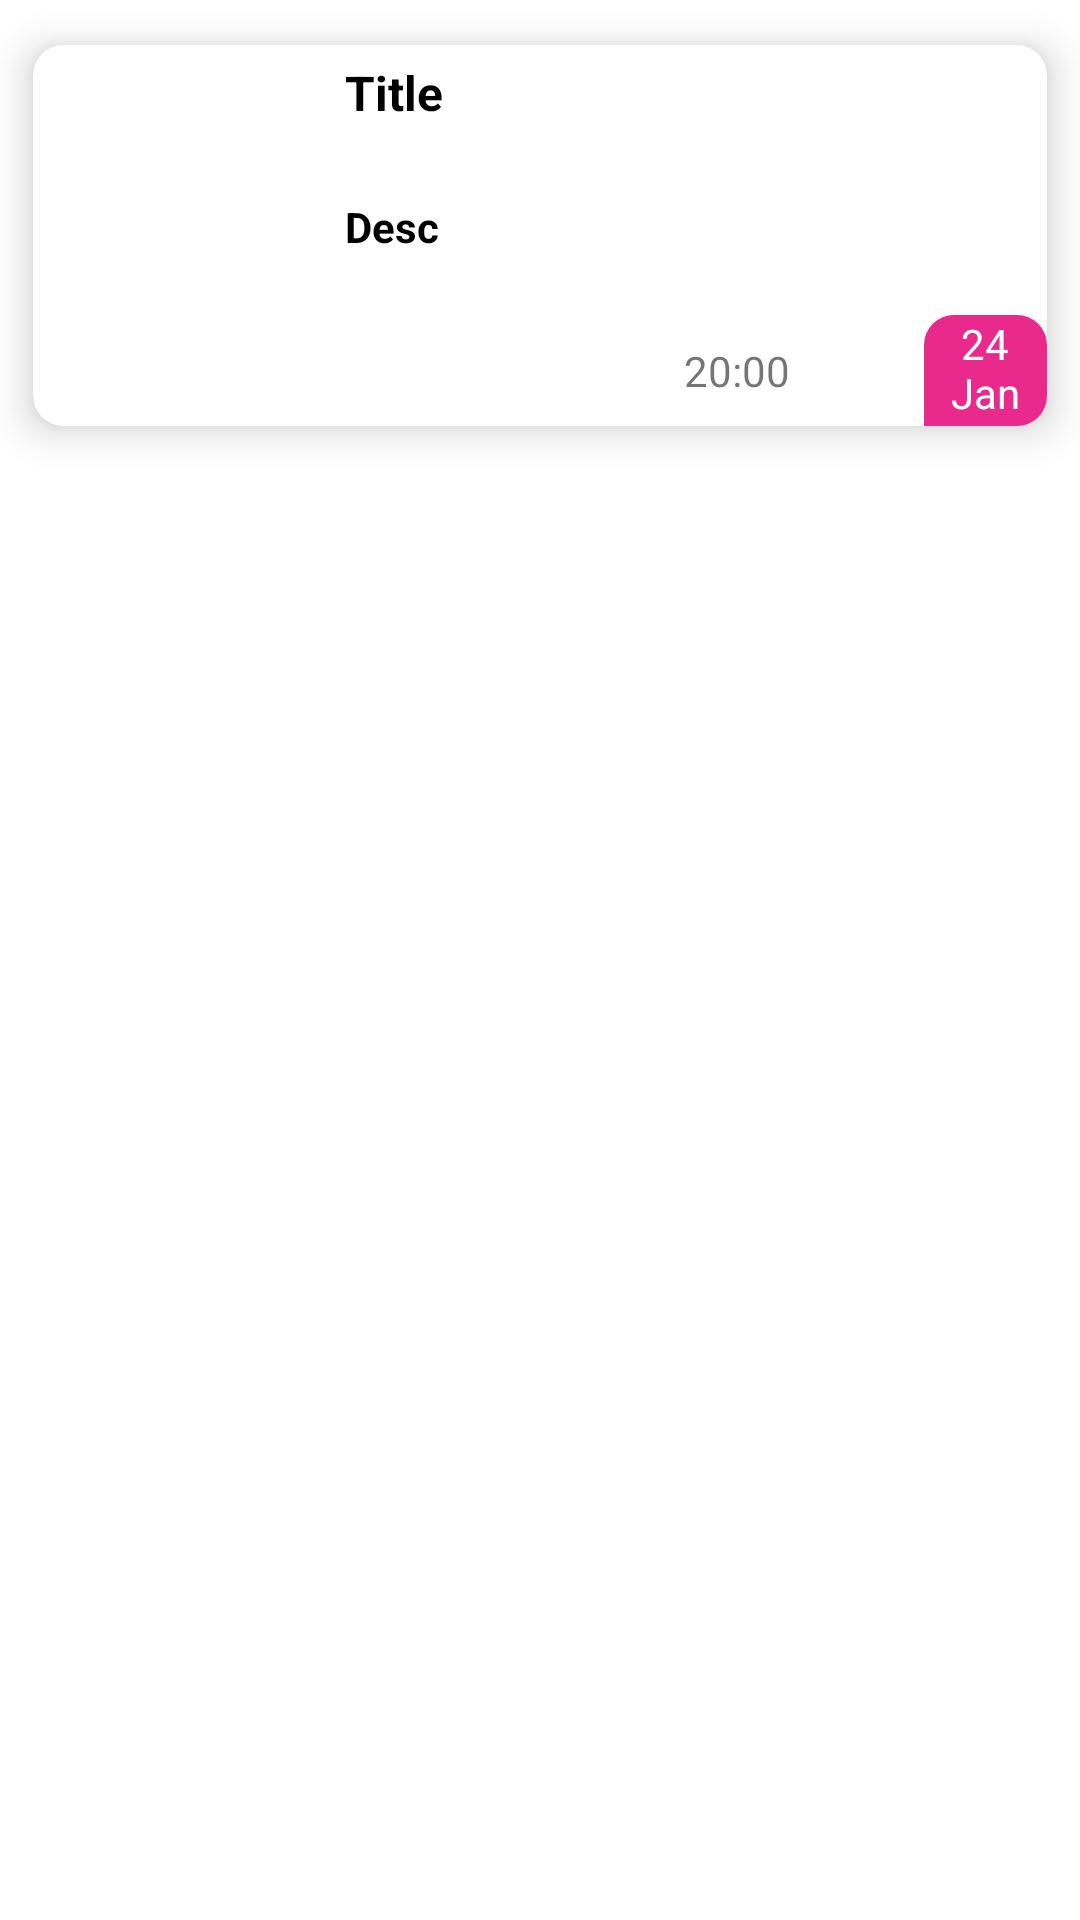

Layout XML and referenced resources for this Android screen:
<!-- AndroidManifest.xml: application theme Theme.TheatreApp2 -->
<!-- res/layout/my_row.xml -->
<?xml version="1.0" encoding="utf-8"?>
<androidx.constraintlayout.widget.ConstraintLayout xmlns:android="http://schemas.android.com/apk/res/android"
    xmlns:app="http://schemas.android.com/apk/res-auto"
    xmlns:tools="http://schemas.android.com/tools"
    android:layout_width="250dp"
    android:layout_height="wrap_content">

    <androidx.cardview.widget.CardView
        android:layout_width="match_parent"
        android:layout_height="157dp"
        app:cardCornerRadius="10dp"
        app:cardElevation="8dp"
        app:cardUseCompatPadding="true"
        app:layout_constraintStart_toStartOf="parent"
        app:layout_constraintTop_toTopOf="parent">

        <androidx.constraintlayout.widget.ConstraintLayout
            android:layout_width="match_parent"
            android:layout_height="match_parent">

            <TextView
                android:id="@+id/title1"
                android:layout_width="122dp"
                android:layout_height="42dp"
                android:layout_marginStart="4dp"
                android:layout_marginTop="5dp"
                android:text="Title"
                android:textColor="#000000"
                android:textSize="16sp"
                android:textStyle="bold"
                app:layout_constraintStart_toEndOf="@+id/imageView"
                app:layout_constraintTop_toTopOf="parent" />

            <TextView
                android:id="@+id/desc1"
                android:layout_width="81dp"
                android:layout_height="40dp"
                android:layout_marginStart="4dp"
                android:layout_marginBottom="36dp"
                android:text="Desc"
                android:textColor="#000000"
                android:textStyle="bold"
                app:layout_constraintBottom_toBottomOf="parent"
                app:layout_constraintStart_toEndOf="@+id/imageView" />

            <TextView
                android:id="@+id/date"
                android:layout_width="41dp"
                android:layout_height="37dp"
                android:background="@drawable/date_border"
                android:text="24 Jan"
                android:textAlignment="center"
                android:textColor="#FFFFFF"
                app:layout_constraintBottom_toBottomOf="parent"
                app:layout_constraintEnd_toEndOf="parent" />

            <ImageView
                android:id="@+id/imageView"
                android:layout_width="100dp"
                android:layout_height="match_parent"
                android:adjustViewBounds="true"
                android:scaleType="fitXY"
                app:layout_constraintStart_toStartOf="parent"
                app:layout_constraintTop_toTopOf="parent"
                tools:srcCompat="@tools:sample/avatars" />

            <TextView
                android:id="@+id/time1"
                android:layout_width="68dp"
                android:layout_height="24dp"
                android:layout_marginTop="8dp"
                android:layout_marginEnd="12dp"
                android:text="20:00"
                app:layout_constraintEnd_toStartOf="@+id/date"
                app:layout_constraintTop_toBottomOf="@+id/desc1" />
        </androidx.constraintlayout.widget.ConstraintLayout>
    </androidx.cardview.widget.CardView>
</androidx.constraintlayout.widget.ConstraintLayout>
<!-- resources referenced by this layout -->
<resources>
  <!-- drawable date_border (drawable) -->
  <?xml version="1.0" encoding="utf-8"?>
  <shape xmlns:android="http://schemas.android.com/apk/res/android">
      <corners android:topLeftRadius="10dp" android:topRightRadius="10dp"/>
      <solid android:color="@color/pink"/>
  
  </shape>
  <style name="Theme.TheatreApp2" parent="Theme.MaterialComponents.DayNight.DarkActionBar">
          
          <item name="colorPrimary">@color/purple_500</item>
          <item name="colorPrimaryVariant">@color/purple_700</item>
          <item name="colorOnPrimary">@color/white</item>
          
          <item name="colorSecondary">@color/teal_200</item>
          <item name="colorSecondaryVariant">@color/teal_700</item>
          <item name="colorOnSecondary">@color/black</item>
          
          <item name="android:statusBarColor">?attr/colorPrimaryVariant</item>
          
      </style>
  <color name="pink">#e92a8c</color>
  <color name="purple_500">#FF6200EE</color>
  <color name="purple_700">#FF3700B3</color>
  <color name="white">#FFFFFFFF</color>
  <color name="teal_200">#FF03DAC5</color>
  <color name="teal_700">#FF018786</color>
  <color name="black">#FF000000</color>
</resources>
